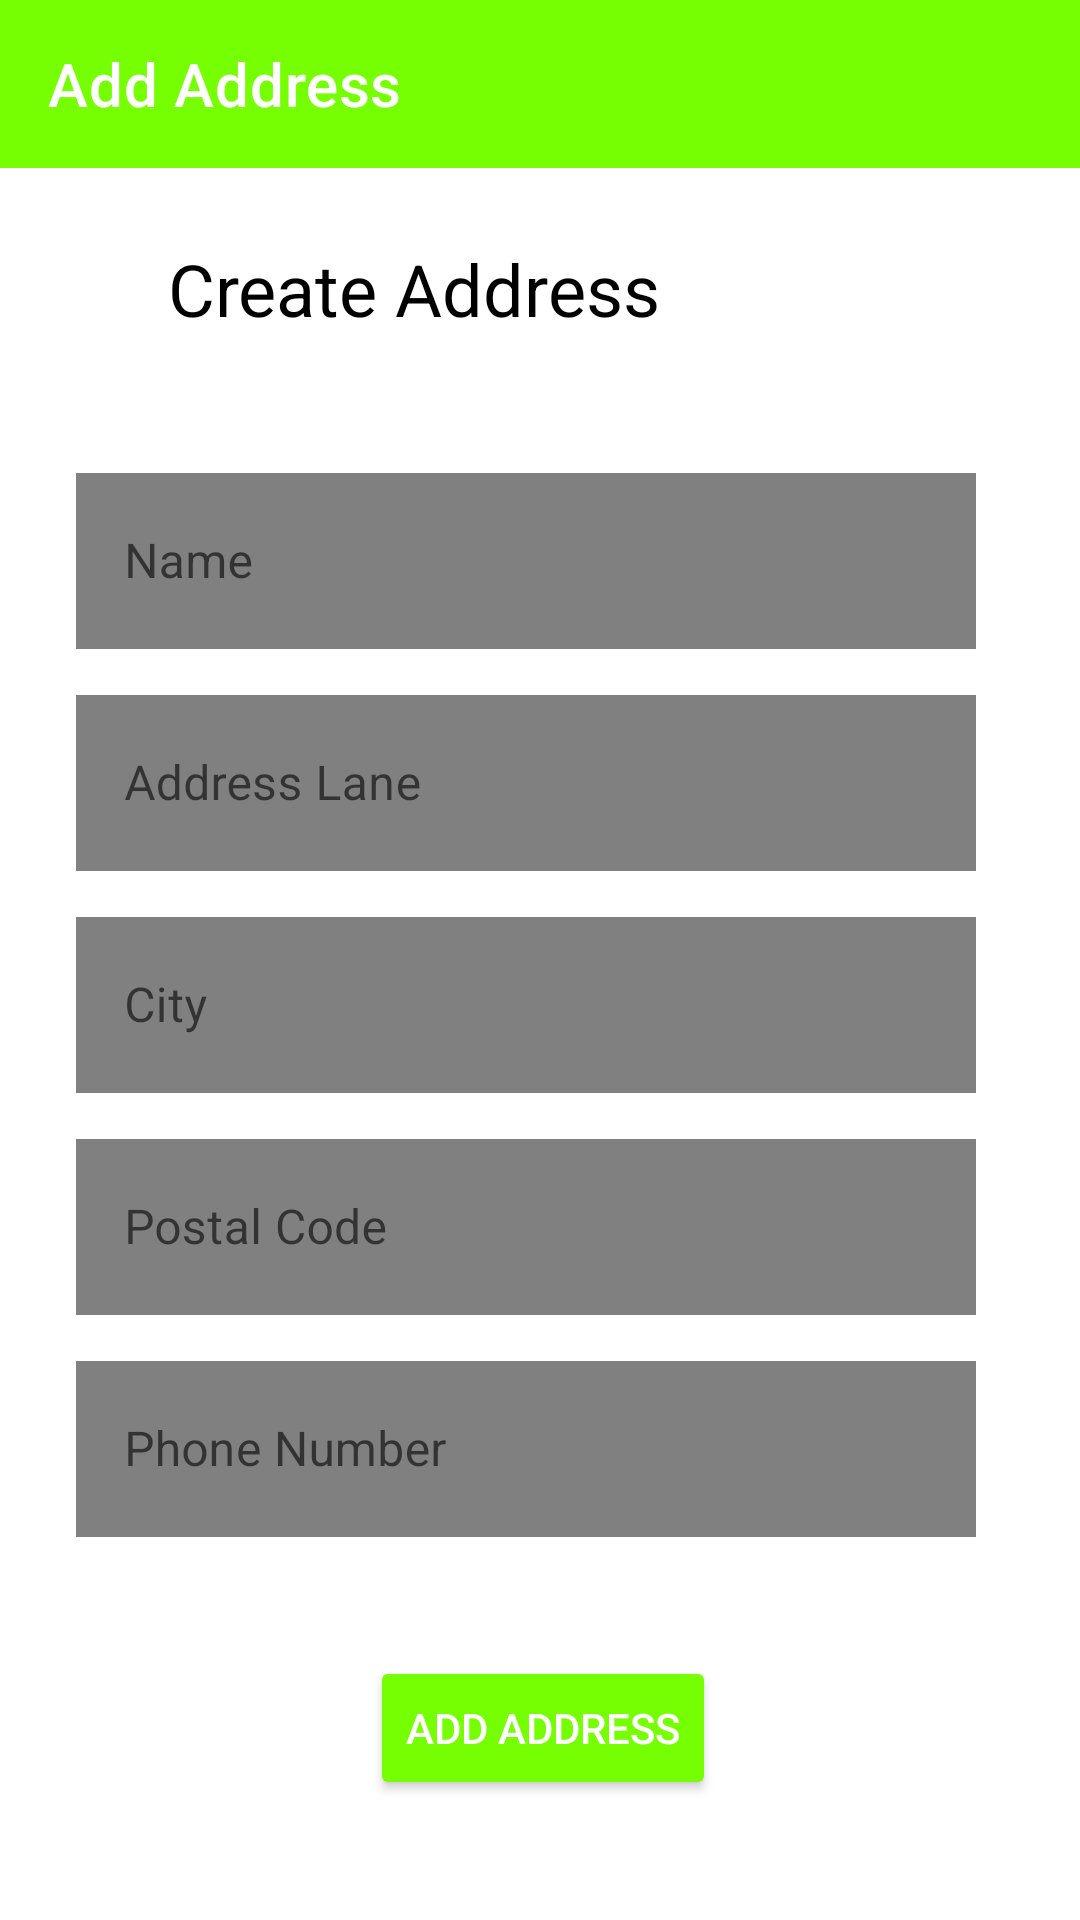

The Android layout XML behind this screen, and the referenced resources:
<!-- AndroidManifest.xml: application theme Theme.GroceryStore -->
<!-- res/layout/activity_add_address.xml -->
<?xml version="1.0" encoding="utf-8"?>
<androidx.constraintlayout.widget.ConstraintLayout xmlns:android="http://schemas.android.com/apk/res/android"
    xmlns:app="http://schemas.android.com/apk/res-auto"
    xmlns:tools="http://schemas.android.com/tools"
    android:layout_width="match_parent"
    android:layout_height="match_parent"
    android:background="@color/white"
    tools:context=".Activity.AddAddressActivity">
    <TextView
        android:textColor="@color/black"
        android:id="@+id/textView8"
        android:layout_width="wrap_content"
        android:layout_height="wrap_content"
        android:layout_marginStart="56dp"
        android:layout_marginTop="24dp"
        android:text="Create Address"
        android:textSize="24sp"
        app:layout_constraintStart_toStartOf="parent"
        app:layout_constraintTop_toBottomOf="@+id/add_address_toolbar" />

    <com.google.android.material.textfield.TextInputLayout
        android:id="@+id/textInputLayout3"
        style="@style/Widget.MaterialComponents.TextInputLayout.OutlinedBox"
        android:layout_width="300dp"
        android:layout_height="64dp"
        android:layout_marginTop="40dp"
        android:hint="Name"
        app:hintTextColor="@color/black"
        app:layout_constraintEnd_toEndOf="parent"
        app:layout_constraintHorizontal_bias="0.424"
        app:layout_constraintStart_toStartOf="parent"
        app:layout_constraintTop_toBottomOf="@+id/textView8">

        <EditText
            android:background="#808080"
            android:id="@+id/ad_name"
            android:layout_width="match_parent"
            android:layout_height="match_parent"
            android:textColor="@color/black"
            android:textColorHint="@color/white"
            android:inputType="text" />

    </com.google.android.material.textfield.TextInputLayout>

    <com.google.android.material.textfield.TextInputLayout
        android:id="@+id/textInputLayout4"
        style="@style/Widget.MaterialComponents.TextInputLayout.OutlinedBox"
        android:layout_width="300dp"
        android:layout_height="64dp"
        android:layout_marginTop="10dp"
        android:hint="Address Lane"
        app:hintTextColor="@color/black"
        app:layout_constraintEnd_toEndOf="parent"
        app:layout_constraintHorizontal_bias="0.424"
        app:layout_constraintStart_toStartOf="parent"
        app:layout_constraintTop_toBottomOf="@+id/textInputLayout3">

        <EditText
            android:background="#808080"
            android:id="@+id/ad_address"
            android:textColor="@color/black"
            android:textColorHint="@color/white"
            android:layout_width="match_parent"
            android:layout_height="match_parent"
            android:inputType="text" />
    </com.google.android.material.textfield.TextInputLayout>

    <com.google.android.material.textfield.TextInputLayout
        android:id="@+id/textInputLayout5"
        style="@style/Widget.MaterialComponents.TextInputLayout.OutlinedBox"
        android:layout_width="300dp"
        android:layout_height="64dp"
        android:layout_marginTop="10dp"
        android:hint="City"
        app:hintTextColor="@color/black"
        app:layout_constraintEnd_toEndOf="parent"
        app:layout_constraintHorizontal_bias="0.424"
        app:layout_constraintStart_toStartOf="parent"
        app:layout_constraintTop_toBottomOf="@+id/textInputLayout4">

        <EditText
            android:background="#808080"
            android:id="@+id/ad_city"
            android:textColor="@color/black"
            android:layout_width="match_parent"
            android:layout_height="match_parent"
            android:textColorHint="@color/white"
            android:inputType="text" />

    </com.google.android.material.textfield.TextInputLayout>

    <com.google.android.material.textfield.TextInputLayout
        android:id="@+id/textInputLayout6"
        style="@style/Widget.MaterialComponents.TextInputLayout.OutlinedBox"
        android:layout_width="300dp"
        android:layout_height="64dp"
        android:layout_marginTop="10dp"
        android:hint="Postal Code"
        app:hintTextColor="@color/black"
        app:layout_constraintEnd_toEndOf="parent"
        app:layout_constraintHorizontal_bias="0.424"
        app:layout_constraintStart_toStartOf="parent"
        app:layout_constraintTop_toBottomOf="@+id/textInputLayout5">

        <EditText
            android:background="#808080"
            android:id="@+id/ad_code"
            android:textColor="@color/black"
            android:textColorHint="@color/white"
            android:layout_width="match_parent"
            android:layout_height="match_parent"
            android:inputType="number" />
    </com.google.android.material.textfield.TextInputLayout>

    <com.google.android.material.textfield.TextInputLayout
        style="@style/Widget.MaterialComponents.TextInputLayout.OutlinedBox"
        android:layout_width="300dp"
        android:layout_height="64dp"
        android:layout_marginTop="10dp"
        android:hint="Phone Number"
        app:hintTextColor="@color/black"
        app:layout_constraintEnd_toEndOf="parent"
        app:layout_constraintHorizontal_bias="0.424"
        app:layout_constraintStart_toStartOf="parent"
        app:layout_constraintTop_toBottomOf="@+id/textInputLayout6">

        <EditText
            android:background="#808080"
            android:id="@+id/ad_phone"
            android:textColor="@color/black"
            android:layout_width="match_parent"
            android:layout_height="match_parent"
            android:textColorHint="@color/white"
            android:inputType="number" />
    </com.google.android.material.textfield.TextInputLayout>

    <Button
        android:id="@+id/ad_add_address"
        android:layout_width="wrap_content"
        android:layout_height="wrap_content"
        android:layout_marginBottom="40dp"
        android:backgroundTint="#76FF03"
        android:text="Add Address"
        android:textColor="@android:color/white"
        app:layout_constraintBottom_toBottomOf="parent"
        app:layout_constraintEnd_toEndOf="parent"
        app:layout_constraintHorizontal_bias="0.504"
        app:layout_constraintStart_toStartOf="parent" />

    <androidx.appcompat.widget.Toolbar
        android:id="@+id/add_address_toolbar"
        android:layout_width="match_parent"
        android:layout_height="wrap_content"
        android:background="#76FF03"
        app:title="Add Address"
        app:titleTextColor="@color/white"
        android:minHeight="?attr/actionBarSize"
        android:theme="?attr/actionBarTheme"
        app:layout_constraintEnd_toEndOf="parent"
        app:layout_constraintStart_toStartOf="parent"
        app:layout_constraintTop_toTopOf="parent" />

</androidx.constraintlayout.widget.ConstraintLayout>
<!-- resources referenced by this layout -->
<resources>
  <style name="Theme.GroceryStore" parent="Theme.MaterialComponents.DayNight.DarkActionBar">
          
          <item name="colorPrimary">@color/purple_500</item>
          <item name="colorPrimaryVariant">@color/purple_700</item>
          <item name="colorOnPrimary">@color/white</item>
          
          <item name="colorSecondary">@color/teal_200</item>
          <item name="colorSecondaryVariant">@color/teal_700</item>
          <item name="colorOnSecondary">@color/black</item>
          
          <item name="android:statusBarColor" tools:targetApi="21">?attr/colorPrimaryVariant</item>
          
      </style>
  <!-- not gathered from this repository: default colours our renderer supplied (Android Studio template values) -->
  <color name="purple_500">#FF6200EE</color>
  <color name="purple_700">#FF3700B3</color>
  <color name="teal_200">#FF03DAC5</color>
  <color name="teal_700">#FF018786</color>
  <color name="black">#FF000000</color>
  <color name="white">#FFFFFFFF</color>
</resources>
